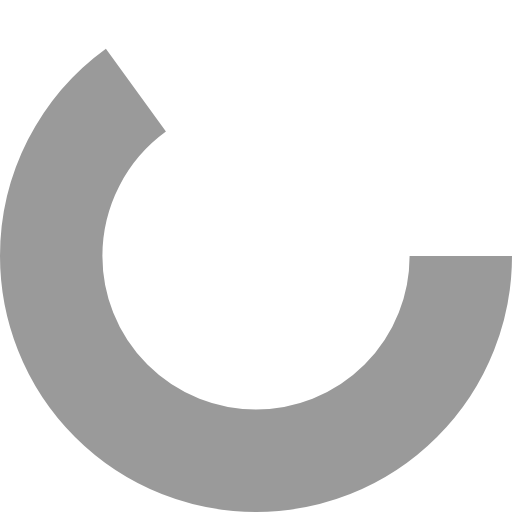
t = 0.00 s
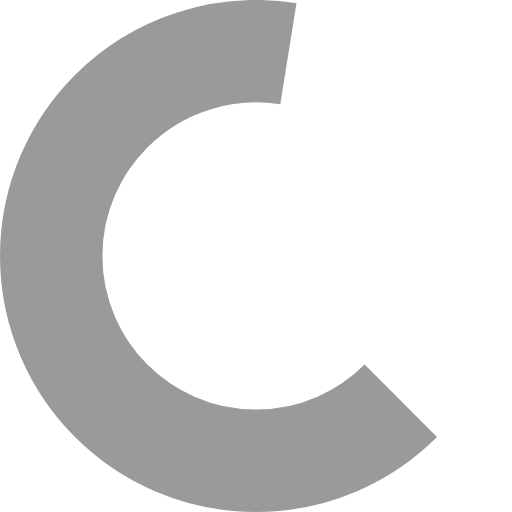
t = 0.13 s
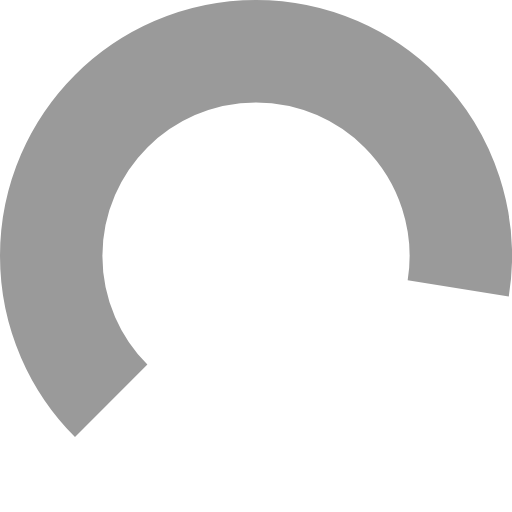
t = 0.38 s
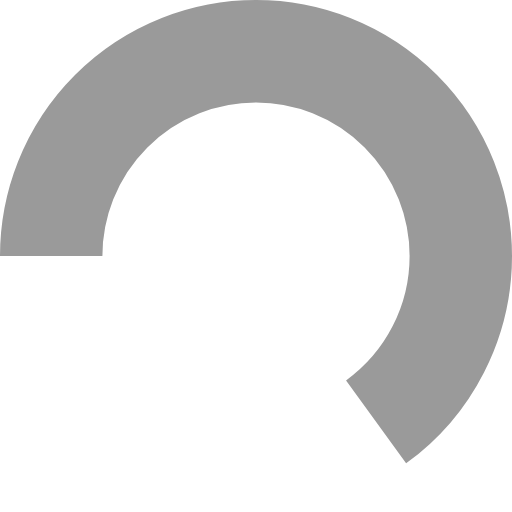
t = 0.50 s
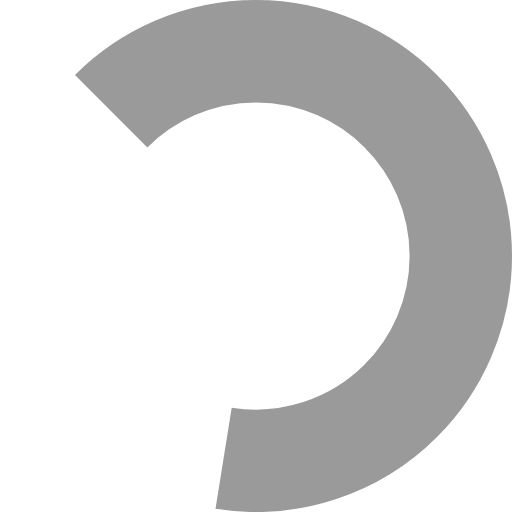
t = 0.63 s
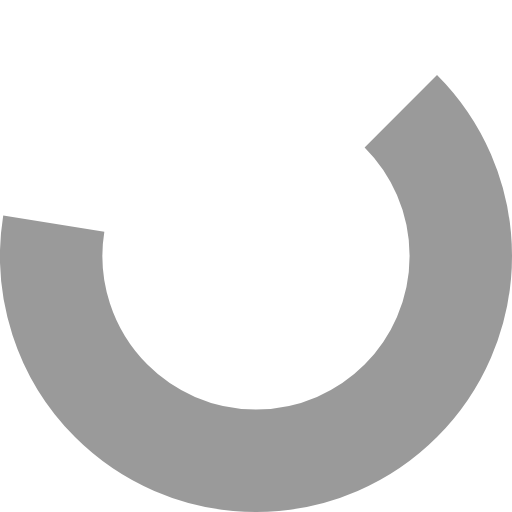
t = 0.88 s

The animated SVG that drew these frames (rendered in a browser with its animation timeline set to each time). Animation: 1 SMIL element (animateTransform=1); one cycle of 1.00 s, repeats indefinitely.

<?xml version="1.0" encoding="utf-8"?><svg width='60px' height='60px' xmlns="http://www.w3.org/2000/svg" viewBox="0 0 100 100" preserveAspectRatio="xMidYMid" class="uil-ring"><rect x="0" y="0" width="100" height="100" fill="none" class="bk"></rect><circle cx="50" cy="50" r="40" stroke-dasharray="163.36281798666926 87.9645943005142" stroke="#9a9a9a" fill="none" stroke-width="20"><animateTransform attributeName="transform" type="rotate" values="0 50 50;180 50 50;360 50 50;" keyTimes="0;0.5;1" dur="1s" repeatCount="indefinite" begin="0s"></animateTransform></circle></svg>